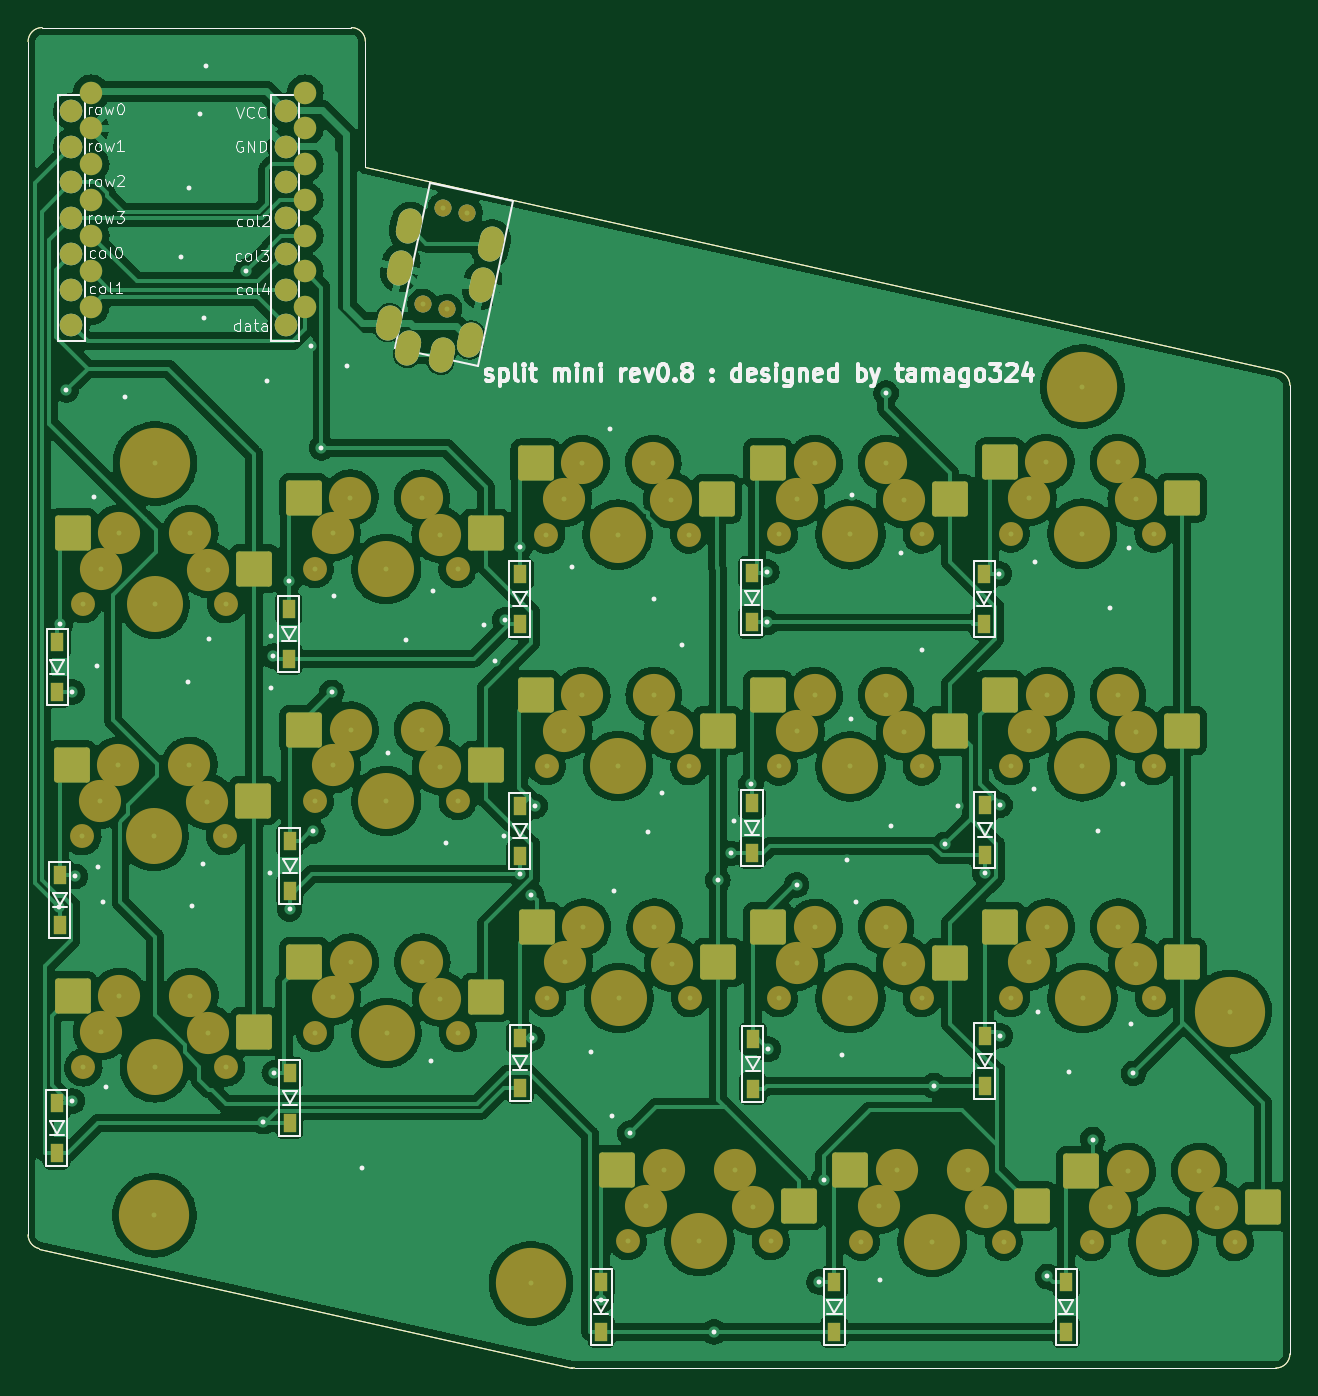
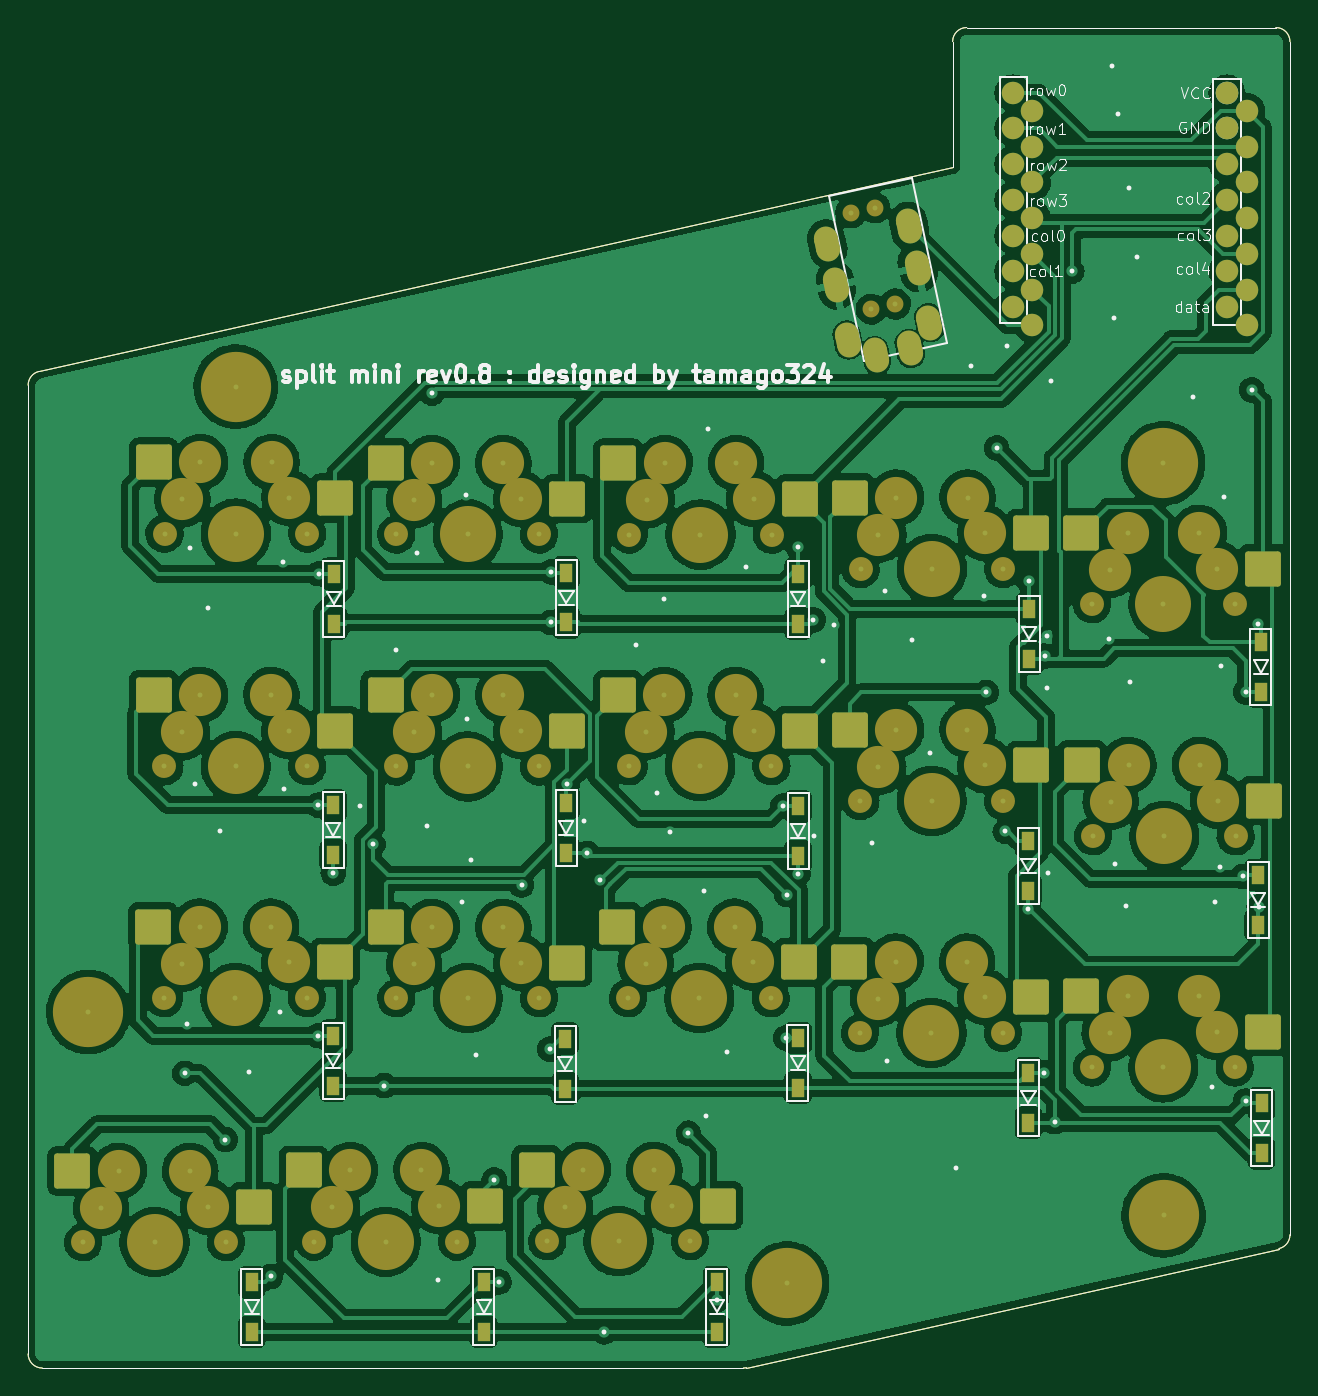
Circuit board: 7 layer files. Board 89.8 x 95.4 mm.
- bottom_copper: split-mini.GBL (468117 bytes)
- bottom_silk: split-mini.GBO (47267 bytes)
- bottom_mask: split-mini.GBS (9852 bytes)
- outline: split-mini.GKO (1293 bytes)
- top_copper: split-mini.GTL (441387 bytes)
- top_silk: split-mini.GTO (47870 bytes)
- top_mask: split-mini.GTS (9852 bytes)

=== bottom_copper: split-mini.GBL (468117 bytes, source omitted) ===
=== bottom_silk: split-mini.GBO (47267 bytes, source omitted) ===
=== bottom_mask: split-mini.GBS (9852 bytes, source omitted) ===
=== outline: split-mini.GKO ===
%TF.GenerationSoftware,KiCad,Pcbnew,(6.0.6)*%
%TF.CreationDate,2022-11-27T23:56:07+09:00*%
%TF.ProjectId,split-mini,73706c69-742d-46d6-996e-692e6b696361,rev?*%
%TF.SameCoordinates,Original*%
%TF.FileFunction,Profile,NP*%
%FSLAX46Y46*%
G04 Gerber Fmt 4.6, Leading zero omitted, Abs format (unit mm)*
G04 Created by KiCad (PCBNEW (6.0.6)) date 2022-11-27 23:56:07*
%MOMM*%
%LPD*%
G01*
G04 APERTURE LIST*
%TA.AperFunction,Profile*%
%ADD10C,0.100000*%
%TD*%
G04 APERTURE END LIST*
D10*
X113700000Y-47980000D02*
X48706692Y-33440758D01*
X114481692Y-117888869D02*
X114481692Y-48955880D01*
X25706692Y-23513892D02*
G75*
G03*
X24706692Y-24513869I8J-1000008D01*
G01*
X113481692Y-118888892D02*
G75*
G03*
X114481692Y-117888869I8J999992D01*
G01*
X114481737Y-48955880D02*
G75*
G03*
X113700000Y-47980000I-1000137J-120D01*
G01*
X63592178Y-118888869D02*
X113481692Y-118888869D01*
X25488384Y-110389626D02*
X63373870Y-118864748D01*
X63373868Y-118864755D02*
G75*
G03*
X63592178Y-118888869I218232J975455D01*
G01*
X24706692Y-24513869D02*
X24706692Y-109413746D01*
X24706653Y-109413746D02*
G75*
G03*
X25488384Y-110389626I1000047J46D01*
G01*
X47706692Y-23513869D02*
X25706692Y-23513869D01*
X48706731Y-24513869D02*
G75*
G03*
X47706692Y-23513869I-1000031J-31D01*
G01*
X48706692Y-24513869D02*
X48706692Y-33440758D01*
M02*

=== top_copper: split-mini.GTL (441387 bytes, source omitted) ===
=== top_silk: split-mini.GTO (47870 bytes, source omitted) ===
=== top_mask: split-mini.GTS (9852 bytes, source omitted) ===
